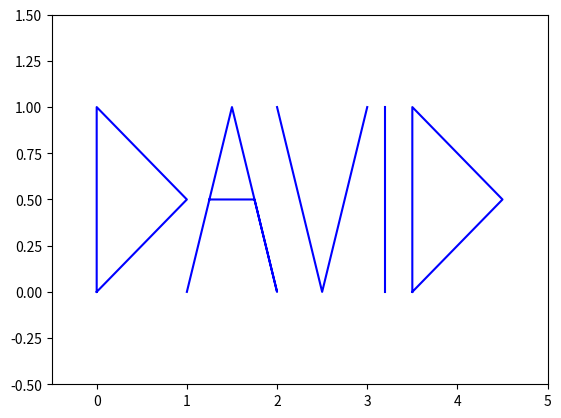

Python code for this plot:

import matplotlib.pyplot as plt

D = [(0, 0), (0, 1), (1, 0.5), (0, 0)]
A = [(1, 0), (1.5, 1), (2, 0), (1.75, 0.5), (1.25, 0.5)]
V = [(2, 1), (2.5, 0), (3, 1)]
I = [(3.2, 1), (3.2, 0)]
D2 = [(3.5, 0), (3.5, 1), (4.5, 0.5), (3.5, 0)]

xD, yD = zip(*D)
xA, yA = zip(*A)
xV, yV = zip(*V)
xI, yI = zip(*I)
xD2, yD2 = zip(*D2)

plt.plot(xD, yD, 'b-')
plt.plot(xA, yA, 'b-')
plt.plot(xV, yV, 'b-')
plt.plot(xI, yI, 'b-')
plt.plot(xD2, yD2, 'b-')

plt.xlim(-0.5, 5)
plt.ylim(-0.5, 1.5)

plt.show()